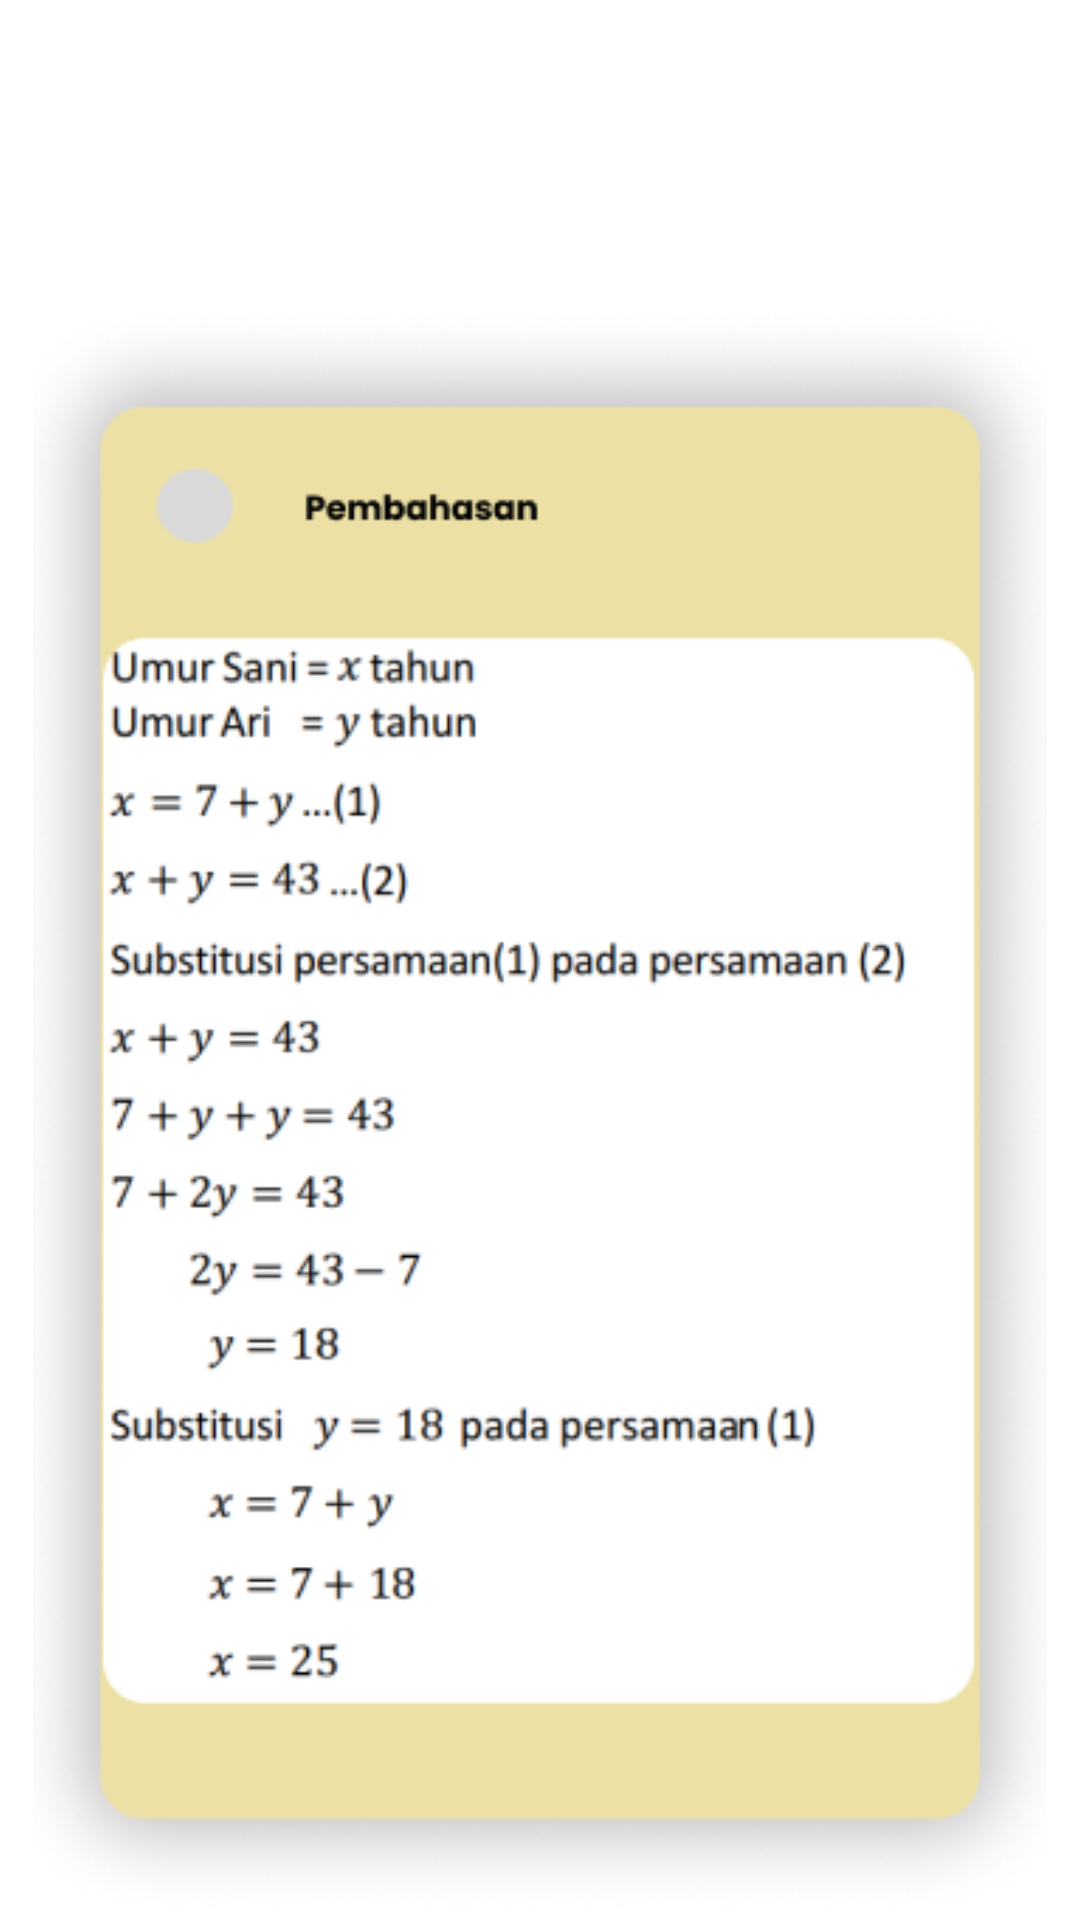

Produce the Android XML layout that renders to this screen, including the resource entries it uses.
<!-- AndroidManifest.xml: application theme Theme.MediaPembelajaran -->
<!-- res/layout/activity_latihan4.xml -->
<?xml version="1.0" encoding="utf-8"?>
<RelativeLayout xmlns:android="http://schemas.android.com/apk/res/android"
    xmlns:app="http://schemas.android.com/apk/res-auto"
    xmlns:tools="http://schemas.android.com/tools"
    android:layout_width="match_parent"
    android:layout_height="match_parent"
    android:background="@color/white"
    tools:context=".latihan">
    <LinearLayout
        android:layout_width="match_parent"
        android:layout_height="wrap_content"
        android:orientation="vertical">
        <ImageView
            android:layout_width="wrap_content"
            android:layout_height="wrap_content"
            android:src="@drawable/pembahasan2"
            android:layout_gravity="center_horizontal"
            android:layout_marginTop="100dp"/>
    </LinearLayout>
    <ImageView
        android:layout_width="wrap_content"
        android:layout_height="wrap_content"
        android:src="@drawable/selesai"
        android:layout_marginTop="680dp"
        android:id="@+id/selesai"
        android:layout_marginStart="220dp"/>
    <ImageView
        android:layout_width="wrap_content"
        android:layout_height="wrap_content"
        android:src="@drawable/sebelumnya1"
        android:layout_marginTop="680dp"
        android:id="@+id/sebelumnya1"
        android:layout_marginStart="50dp"/>
</RelativeLayout>
<!-- resources referenced by this layout -->
<resources>
  <color name="white">#FFFFFFFF</color>
  <!-- drawable pembahasan2: png bitmap (drawable, 91902 bytes) -->
  <!-- drawable sebelumnya1: png bitmap (drawable, 1268 bytes) -->
  <!-- drawable selesai: png bitmap (drawable, 1205 bytes) -->
  <style name="Theme.MediaPembelajaran" parent="Base.Theme.MediaPembelajaran" />
  <style name="Base.Theme.MediaPembelajaran" parent="Theme.Material3.DayNight.NoActionBar">
          
          
      </style>
</resources>
